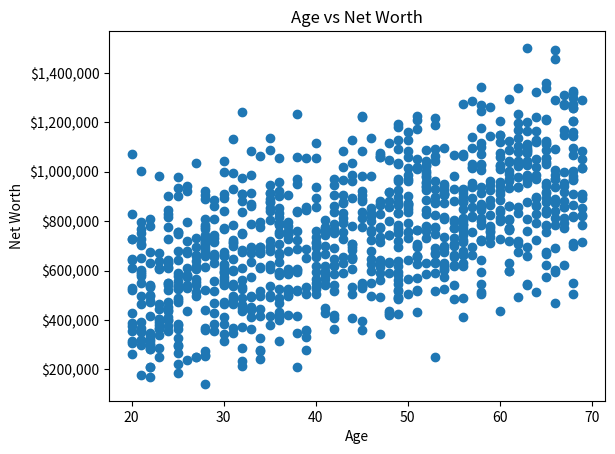

The script that saved this image:
"""
This is a Python app which generates a scatter plot of age vs net worth.
Details:
- Uses the numpy library to generate the data and matplotlib to plot the data. 
- Has functions to generate and plot the data.
- The data is generated based on a normal distribution with the probability of having a high net worth increasing with age.
- The data is plotted as a scatter plot with the x-axis representing age and the y-axis representing net worth.
- The plot has a title 'Age vs Net Worth', x-axis label 'Age', and y-axis label 'Net Worth'.
- The x-axis is formatted as an integer.
- The y-axis is formatted as currency with a $ sign and commas.
"""

"""
Importing the required libraries
"""
import numpy as np
import matplotlib.pyplot as plt
import matplotlib.ticker as mtick

""" Create a function 'generate_data'  to generate data.
Arguments: None
Returns: Two numpy arrays, age and net worth.
Details:
- age is between 20 and 70 
- net worth generated in the range 100000 low to 1000000 high using a normal distribution.
- The probability of having a high net worth should increase linearly between 0.1 and 0.9 for ages between 25 and 65.
- use 10000 as the slope of the increase in net worth between 25 and 65.
"""

def generate_data():
    age = np.random.randint(20, 70, 1000)
    net_worth = np.random.normal(550000, 200000, 1000)
    net_worth = net_worth + (age - 25) * 10000
    return age, net_worth




""" Create a function 'plot_data'
Arguments: Two numpy arrays, age and net worth.
Returns: None
Details:
The plot has a title 'Age vs Net Worth', x-axis label 'Age', and y-axis label 'Net Worth'.
The y-axis should be in currency format, in increments of  1/10 the range of the data rounded to the nearest 10000. 
"""

def plot_data(age, net_worth):
    plt.scatter(age, net_worth)
    plt.title('Age vs Net Worth')
    plt.xlabel('Age')
    plt.ylabel('Net Worth')
    plt.gca().xaxis.set_major_formatter(mtick.StrMethodFormatter('{x:,.0f}'))
    plt.gca().yaxis.set_major_formatter(mtick.StrMethodFormatter('${x:,.0f}'))
    plt.show()

""" 
Create a function 'main' to generate data and plot the data.
Arguments: None
Returns: None 
"""
def main():
    age, net_worth = generate_data()
    plot_data(age, net_worth)

"""
Call the main function
"""
if __name__ == '__main__':
    main()